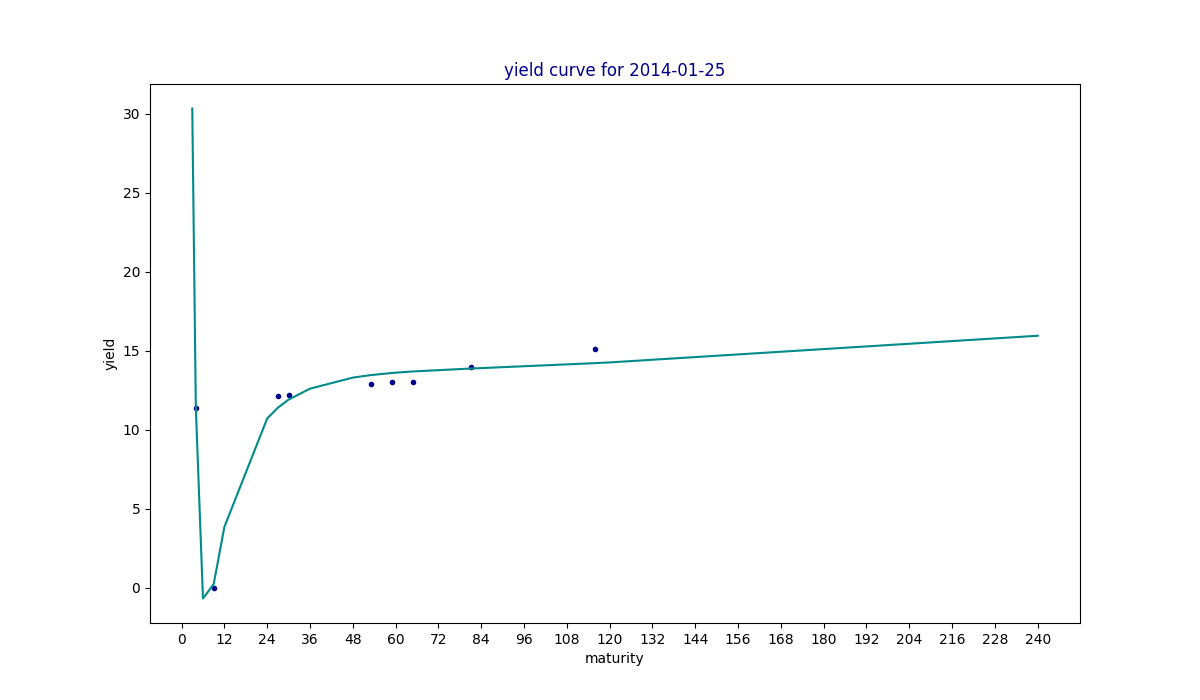

The file beside this chart, header and first rows:
maturity, yield, estimated
3, , 30.33
4, 11.4, 11.37
6, , -0.6661
9, 0.0, 0.2449
12, , 3.859
24, , 10.72
27, 12.17, 11.4
30, 12.2, 11.91
36, , 12.61
48, , 13.31
53, 12.9, 13.46
59, 13.01, 13.6
60, , 13.62
65, 13.0, 13.7
81, 14.0, 13.88
84, , 13.91
116, 15.1, 14.22
120, , 14.27
240, , 15.95
